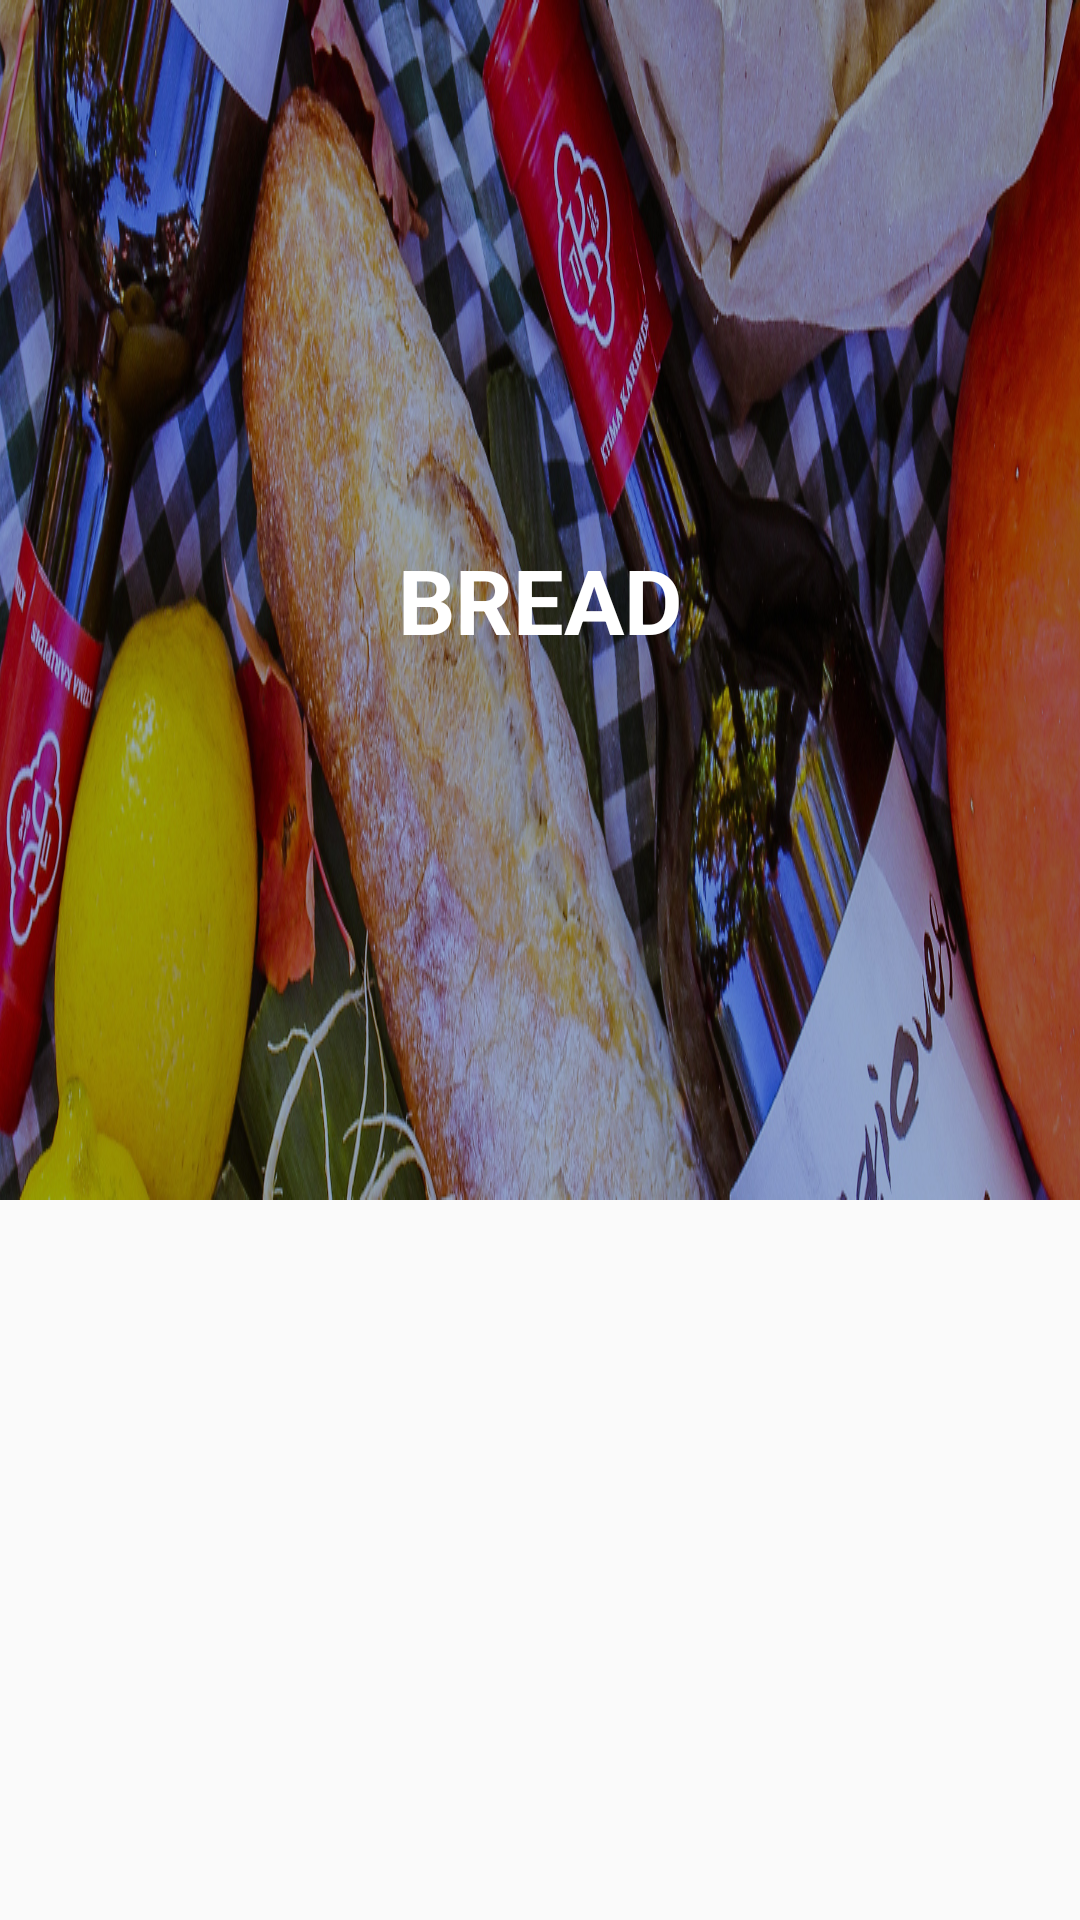

Layout XML and referenced resources for this Android screen:
<!-- AndroidManifest.xml: application theme AppTheme -->
<!-- res/layout/product_header.xml -->
<?xml version="1.0" encoding="utf-8"?>
<RelativeLayout xmlns:android="http://schemas.android.com/apk/res/android"
    android:layout_width="match_parent" android:layout_height="@dimen/ImgHeight" android:id="@+id/this_bg">

    <ImageView
        android:layout_width="wrap_content"
        android:layout_height="wrap_content"
        android:background="@drawable/bread_bg"
        android:id="@+id/bread_bg"
       />

    <TextView
        android:layout_width="wrap_content"
        android:layout_height="wrap_content"
        android:textAlignment="center"
        android:text="@string/bread"
        android:id="@+id/catg_name"
        android:textSize="@dimen/textOnHeader"
        android:layout_alignLeft="@id/bread_bg"
        android:layout_alignTop="@id/bread_bg"
        android:layout_alignRight="@id/bread_bg"
        android:layout_alignBottom="@id/bread_bg"
        android:layout_margin="1dp"
        android:gravity="center"
        android:textColor="@color/colorTextBtn"
        android:textStyle="bold"
        android:textAllCaps="true"/>

</RelativeLayout>
<!-- resources referenced by this layout -->
<resources>
  <color name="colorTextBtn">#ffffff</color>
  <dimen name="ImgHeight">200dp</dimen>
  <dimen name="textOnHeader">30sp</dimen>
  <!-- drawable bread_bg: jpg bitmap (drawable, 461730 bytes) -->
  <string name="bread">bread</string>
  <style name="AppTheme" parent="Theme.AppCompat.Light.DarkActionBar">
          
          <item name="colorPrimary">@color/colorPrimary</item>
          <item name="colorPrimaryDark">@color/colorPrimaryDark</item>
          <item name="colorAccent">@color/colorAccent</item>
          <item name="colorButtonNormal">@color/colorPrimaryBtn</item>
      </style>
  <color name="colorPrimary">#144761</color>
  <color name="colorPrimaryDark">#99303f9f</color>
  <color name="colorAccent">#FF4081</color>
  <color name="colorPrimaryBtn">#8e1a39</color>
</resources>
